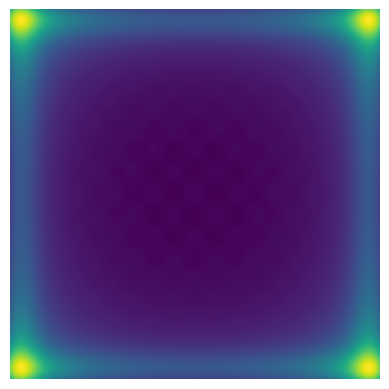

Here is the Python script that generated this plot:
import numpy as np
import matplotlib.pyplot as plt

numPoints = 201
dt = 0.001
sigma2X = 0.005
sigma2Y = 0.005

x = np.linspace(-1, 1, numPoints)
y = np.linspace(-1, 1, numPoints)
points = np.zeros((numPoints, numPoints))

t = np.arange(0, 2 * np.pi, dt)
xt = np.sin(13 * t)
yt = np.sin(14 * t)


for i in range(len(x)):
    expX = (x[i] - xt)**2 / sigma2X
    for j in range(len(y)):
        expY = (y[j] - yt)**2 / sigma2Y
        pwr = np.exp(-0.5 * (expX + expY))
        points[j][i] = np.sum(pwr)

fig, ax = plt.subplots()
ax.imshow(points, interpolation="bilinear", origin="lower")
ax.set_axis_off()
plt.show()
